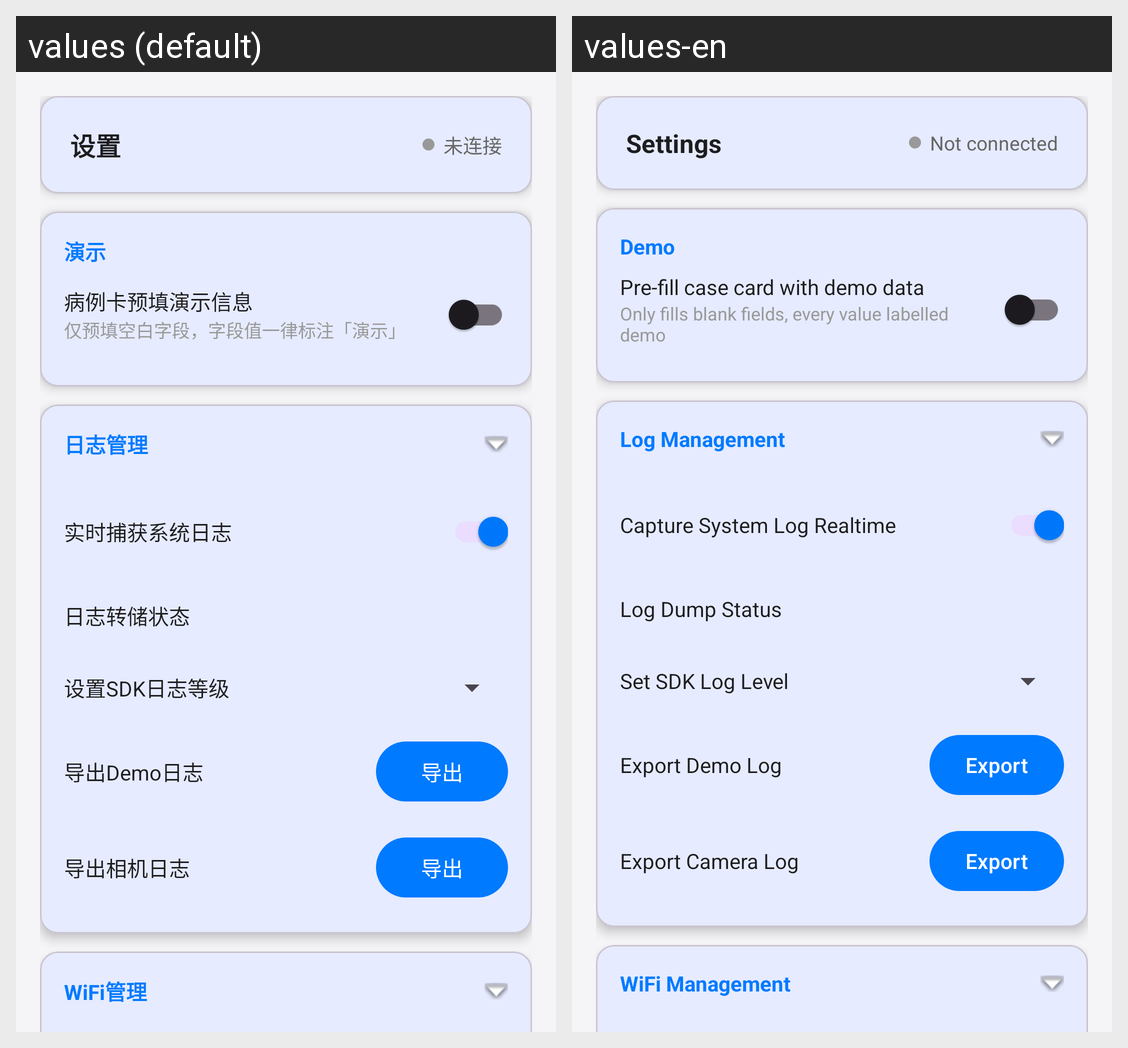

Locale-by-locale string values for the Android screen shown in this grid:
Android screen res/layout/fragment_settings.xml rendered under 2 locales, left to right: values (default), values-en. Device: Nexus 5 (rendered at 1080×1920; each locale shown at half size, 540×960, under a caption strip naming it); theme Theme.AndroidSDKDemo.
Strings drawn on this screen, with the default value and each locale's value (text and hints the layout hard-codes, and strings that could not be matched under every locale, appear in the picture but are not listed):

settings
  values: 设置
  values-en: Settings

demo_section_title
  values: 演示
  values-en: Demo

demo_case_fill
  values: 病例卡预填演示信息
  values-en: Pre-fill case card with demo data

demo_case_fill_desc
  values: 仅预填空白字段，字段值一律标注「演示」
  values-en: Only fills blank fields, every value labelled demo

log_management
  values: 日志管理
  values-en: Log Management

capture_sdk_log_realtime
  values: 实时捕获系统日志
  values-en: Capture System Log Realtime

demo_log_dumper_status
  values: 日志转储状态
  values-en: Log Dump Status

set_sdk_log_level
  values: 设置SDK日志等级
  values-en: Set SDK Log Level

export_demo_log
  values: 导出Demo日志
  values-en: Export Demo Log

export
  values: 导出
  values-en: Export

export_camera_log
  values: 导出相机日志
  values-en: Export Camera Log

wifi_management
  values: WiFi管理
  values-en: WiFi Management

not_connected
  values: 未连接
  values-en: Not connected
